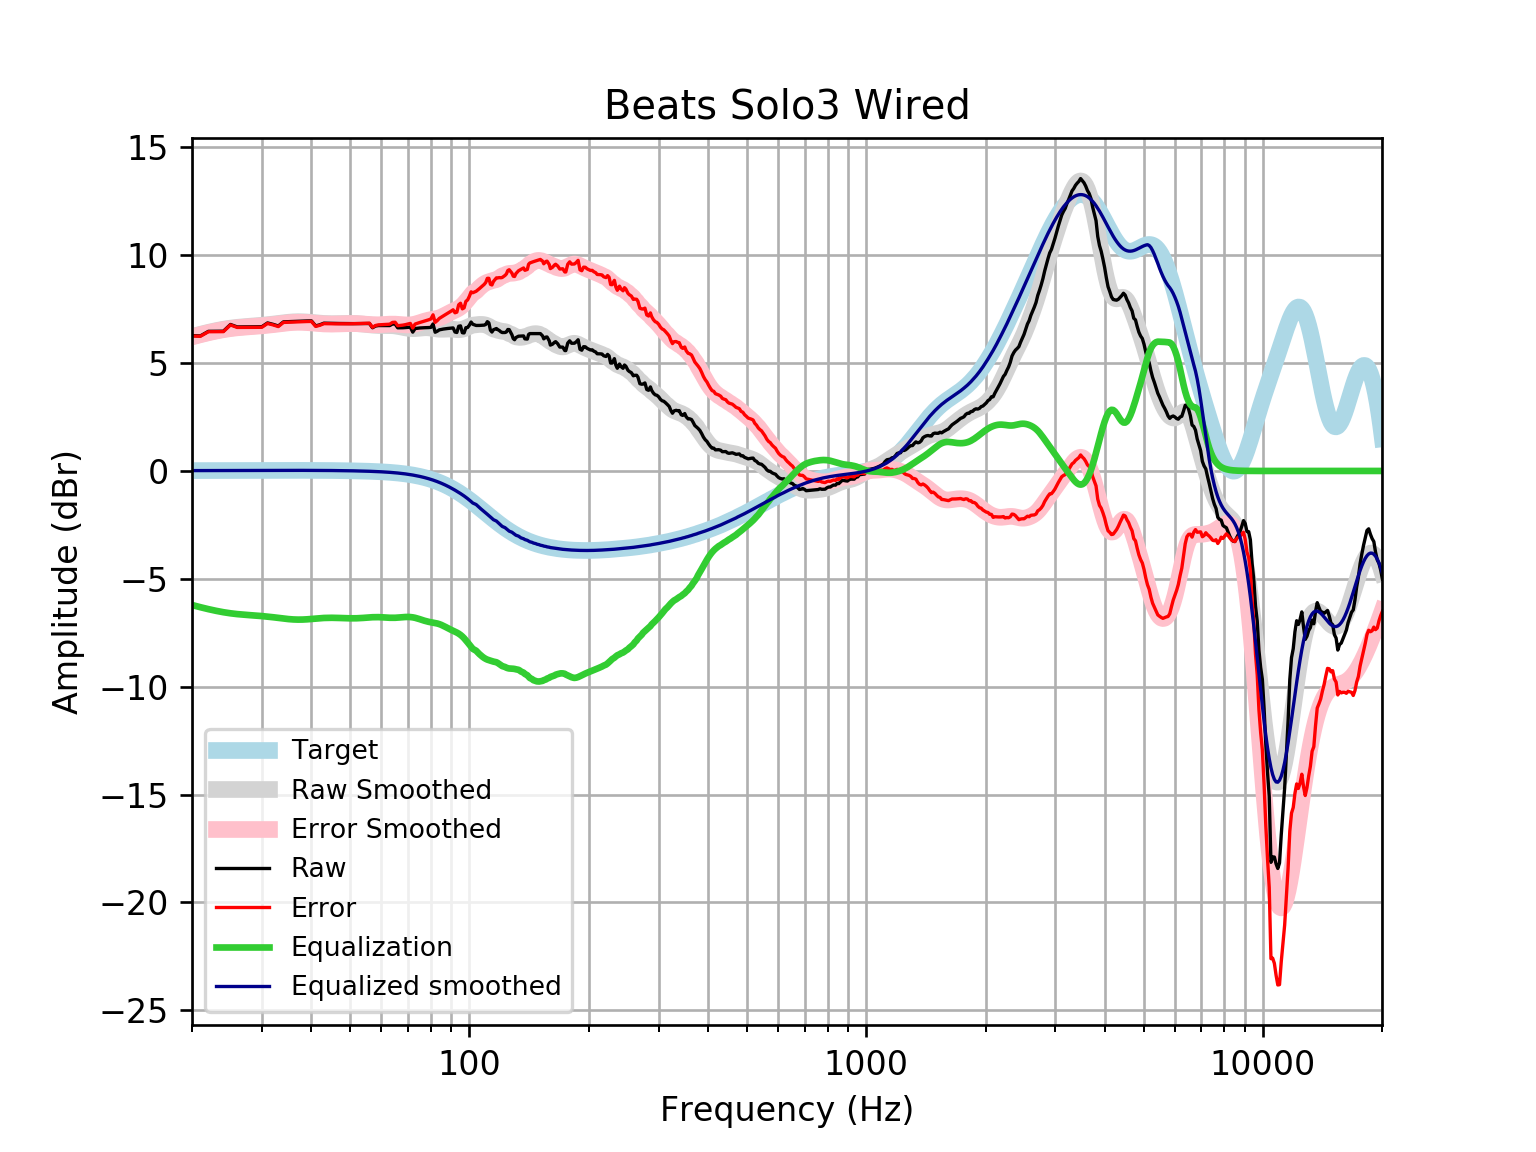

The file beside this chart, header and first rows:
frequency, raw, error, smoothed, error_smoothed, equalization, equalized_raw, equalized_smoothed, target
20, 6.271, 6.255, 6.229, 6.212, -6.212, 0.05881, 0.01646, 0.01648
21, 6.259, 6.242, 6.333, 6.315, -6.315, -0.05549, 0.01765, 0.01765
22, 6.471, 6.452, 6.424, 6.405, -6.405, 0.06583, 0.01877, 0.01876
23, 6.474, 6.454, 6.502, 6.482, -6.482, -0.008219, 0.01984, 0.01983
24, 6.478, 6.457, 6.568, 6.547, -6.547, -0.06968, 0.02085, 0.02084
25, 6.788, 6.766, 6.619, 6.597, -6.597, 0.191, 0.02181, 0.02179
26, 6.675, 6.652, 6.657, 6.634, -6.634, 0.04015, 0.02271, 0.02269
27, 6.676, 6.652, 6.686, 6.662, -6.662, 0.0137, 0.02355, 0.02353
28, 6.678, 6.653, 6.708, 6.684, -6.684, -0.006578, 0.02433, 0.02431
29, 6.68, 6.655, 6.729, 6.704, -6.704, -0.0239, 0.02504, 0.02502
30, 6.685, 6.659, 6.752, 6.726, -6.726, -0.04074, 0.02567, 0.02566
31, 6.86, 6.834, 6.777, 6.751, -6.751, 0.1094, 0.02623, 0.02622
32, 6.796, 6.77, 6.806, 6.78, -6.78, 0.01661, 0.02668, 0.02668
33, 6.719, 6.692, 6.837, 6.81, -6.81, -0.09153, 0.02704, 0.02704
34, 6.911, 6.883, 6.867, 6.84, -6.84, 0.07066, 0.02728, 0.02728
35, 6.92, 6.893, 6.892, 6.865, -6.865, 0.05502, 0.0274, 0.0274
36, 6.929, 6.902, 6.91, 6.882, -6.882, 0.04727, 0.02739, 0.02739
37, 6.939, 6.911, 6.917, 6.89, -6.89, 0.04896, 0.02723, 0.02723
38, 6.947, 6.92, 6.914, 6.887, -6.887, 0.05947, 0.02691, 0.02692
39, 6.952, 6.926, 6.902, 6.876, -6.876, 0.07607, 0.02643, 0.02644
40, 6.955, 6.929, 6.885, 6.86, -6.86, 0.09491, 0.02578, 0.02579
41, 6.723, 6.698, 6.867, 6.842, -6.842, -0.1186, 0.02495, 0.02496
42, 6.775, 6.751, 6.849, 6.825, -6.825, -0.05026, 0.02393, 0.02393
43, 6.85, 6.827, 6.836, 6.813, -6.813, 0.03632, 0.02272, 0.02272
44, 6.845, 6.823, 6.828, 6.807, -6.807, 0.03804, 0.0213, 0.0213
45, 6.84, 6.821, 6.825, 6.805, -6.805, 0.03511, 0.01968, 0.01967
46, 6.837, 6.819, 6.826, 6.808, -6.808, 0.02886, 0.01785, 0.01783
47, 6.834, 6.818, 6.829, 6.814, -6.814, 0.0207, 0.01579, 0.01577
48, 6.832, 6.819, 6.833, 6.82, -6.82, 0.01208, 0.0135, 0.01347
49, 6.83, 6.819, 6.837, 6.826, -6.826, 0.004476, 0.01097, 0.01094
50, 6.829, 6.821, 6.838, 6.829, -6.829, -0.0006068, 0.008186, 0.008144
51, 6.828, 6.823, 6.835, 6.83, -6.83, -0.001847, 0.005126, 0.00508
52, 6.829, 6.827, 6.829, 6.827, -6.827, 0.001536, 0.001774, 0.001724
53, 6.83, 6.832, 6.819, 6.821, -6.821, 0.009447, -0.001894, -0.001946
54, 6.832, 6.838, 6.805, 6.811, -6.811, 0.02078, -0.005905, -0.005958
55, 6.833, 6.843, 6.789, 6.799, -6.799, 0.03361, -0.01029, -0.01034
56, 6.834, 6.849, 6.773, 6.788, -6.788, 0.04562, -0.01508, -0.01514
57, 6.635, 6.656, 6.759, 6.779, -6.779, -0.1436, -0.02033, -0.02038
58, 6.715, 6.741, 6.748, 6.774, -6.774, -0.05951, -0.02607, -0.02611
59, 6.738, 6.77, 6.743, 6.775, -6.775, -0.03696, -0.03234, -0.03238
60, 6.739, 6.778, 6.741, 6.78, -6.78, -0.04158, -0.03921, -0.03925
61, 6.739, 6.786, 6.742, 6.789, -6.789, -0.04933, -0.04672, -0.04675
62, 6.739, 6.794, 6.742, 6.797, -6.797, -0.05832, -0.05494, -0.05496
63, 6.738, 6.802, 6.74, 6.804, -6.804, -0.06638, -0.06392, -0.06393
64, 6.81, 6.884, 6.733, 6.807, -6.807, 0.003327, -0.07372, -0.07373
65, 6.808, 6.893, 6.72, 6.805, -6.805, 0.003858, -0.0844, -0.08441
66, 6.634, 6.73, 6.701, 6.797, -6.797, -0.1633, -0.09604, -0.09603
67, 6.634, 6.743, 6.679, 6.788, -6.788, -0.1535, -0.1087, -0.1087
68, 6.637, 6.759, 6.655, 6.777, -6.777, -0.1402, -0.1224, -0.1224
69, 6.644, 6.781, 6.632, 6.769, -6.769, -0.1256, -0.1372, -0.1372
70, 6.654, 6.807, 6.613, 6.767, -6.767, -0.1126, -0.1533, -0.1533
71, 6.667, 6.838, 6.601, 6.771, -6.771, -0.104, -0.1706, -0.1706
72, 6.433, 6.622, 6.596, 6.785, -6.785, -0.3522, -0.1892, -0.1892
73, 6.6, 6.809, 6.598, 6.807, -6.807, -0.2066, -0.2092, -0.2092
74, 6.616, 6.846, 6.606, 6.836, -6.836, -0.2205, -0.2306, -0.2305
75, 6.626, 6.88, 6.617, 6.87, -6.87, -0.2437, -0.2535, -0.2534
76, 6.634, 6.911, 6.628, 6.906, -6.906, -0.272, -0.2778, -0.2778
77, 6.638, 6.942, 6.636, 6.939, -6.939, -0.3013, -0.3037, -0.3037
78, 6.641, 6.972, 6.638, 6.969, -6.969, -0.3275, -0.3312, -0.3312
79, 6.646, 7.006, 6.633, 6.993, -6.993, -0.3469, -0.3604, -0.3603
... 553 more rows
